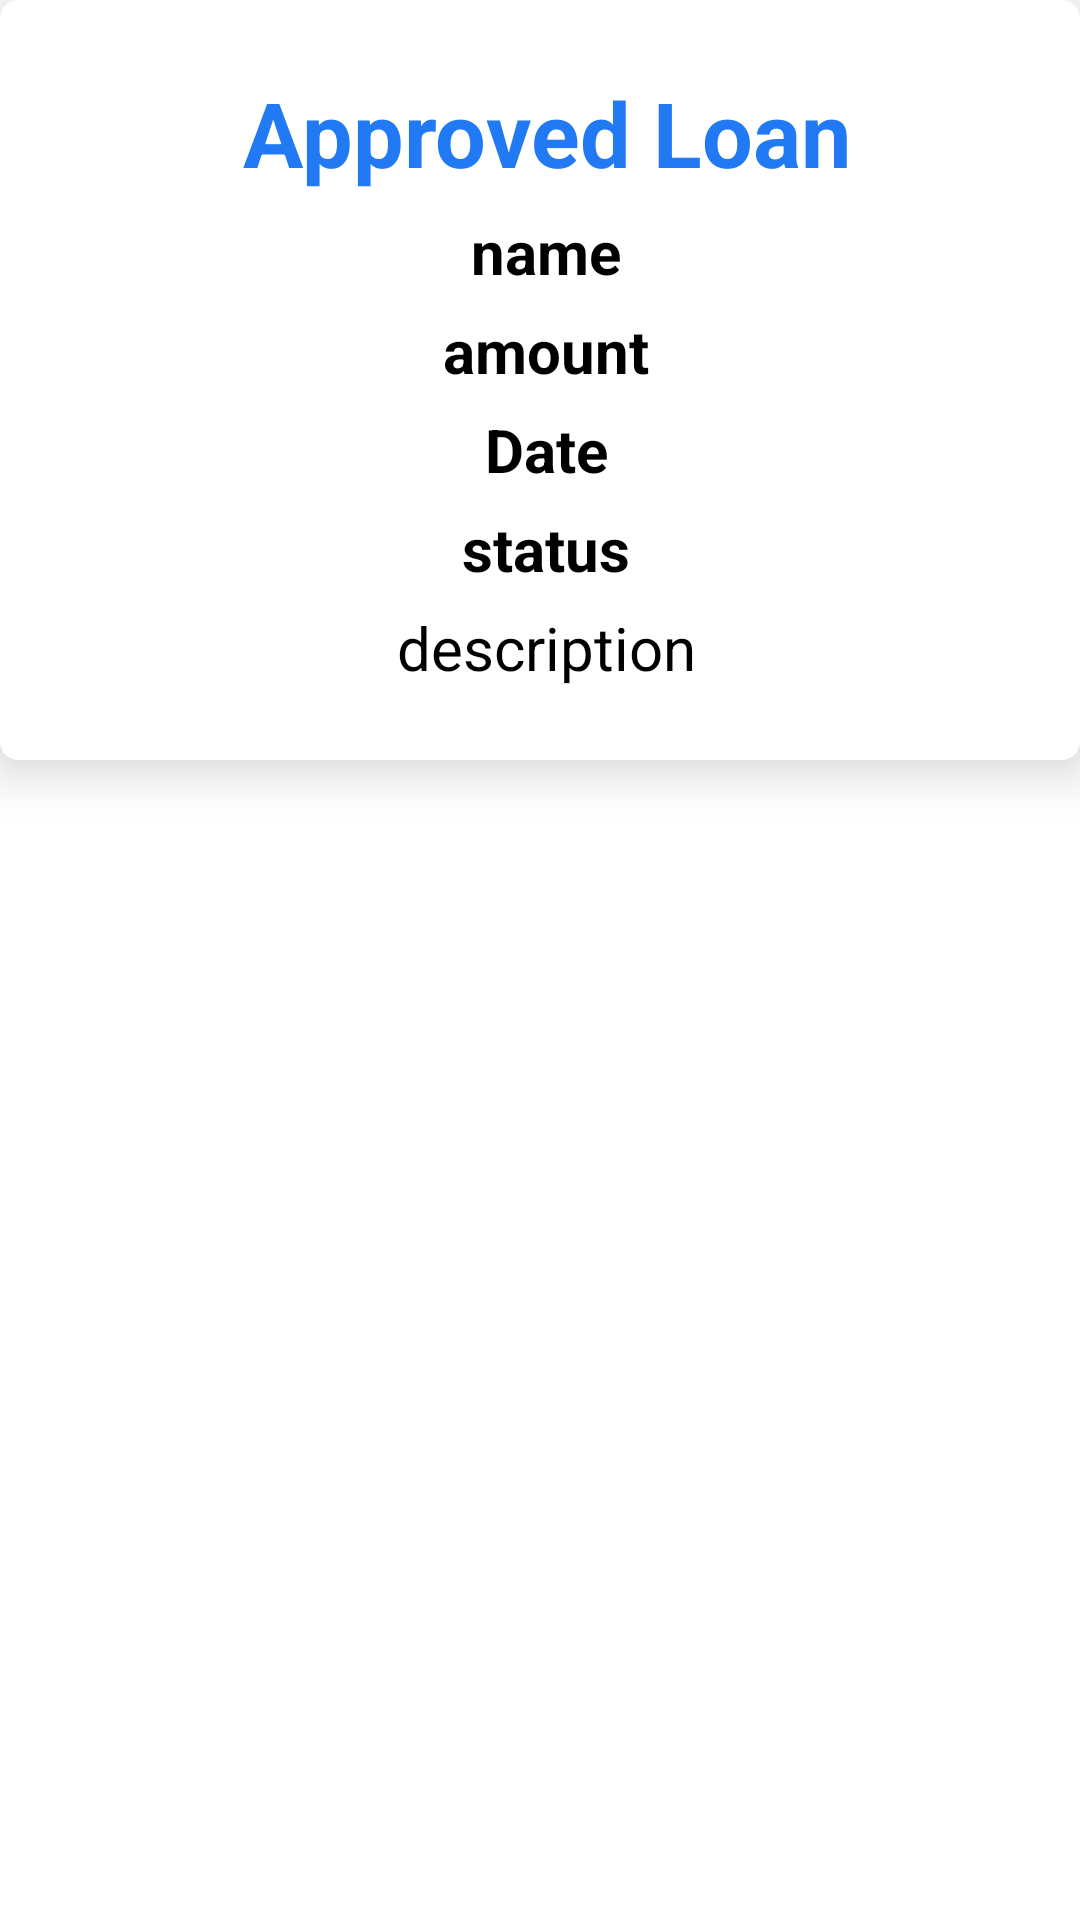

Layout XML and referenced resources for this Android screen:
<!-- AndroidManifest.xml: application theme Theme.LoanManagementSystem -->
<!-- res/layout/activity_approved_loans.xml -->
<?xml version="1.0" encoding="utf-8"?>
<LinearLayout xmlns:android="http://schemas.android.com/apk/res/android"
    xmlns:app="http://schemas.android.com/apk/res-auto"
    xmlns:tools="http://schemas.android.com/tools"
    android:layout_width="match_parent"
    android:layout_height="match_parent"
    android:orientation="vertical"
    tools:context=".ApprovedLoansActivity">

    <androidx.cardview.widget.CardView
        android:layout_width="match_parent"
        android:layout_height="wrap_content"
        app:cardCornerRadius="6dp"
        app:cardElevation="10dp">


        <LinearLayout
            android:layout_width="match_parent"
            android:layout_height="wrap_content"
            android:layout_marginStart="4dp"
            android:orientation="vertical">



            <TextView
                android:layout_width="match_parent"
                android:layout_height="wrap_content"
                android:layout_marginTop="24dp"
                android:text="Approved Loan"
                android:textStyle="bold"
                android:textAlignment="center"
                android:textColor="#2179F3"
                android:textSize="30sp" />
            <TextView
                android:id="@+id/rejectName"
                android:layout_width="match_parent"
                android:layout_height="wrap_content"
                android:layout_marginTop="6dp"
                android:text="name"
                android:textStyle="bold"
                android:textAlignment="center"
                android:textColor="#000"
                android:textSize="20sp" />
            <TextView
                android:id="@+id/loan_id_pending"
                android:layout_width="match_parent"
                android:layout_height="wrap_content"
                android:layout_marginTop="24dp"
                android:text="name"
                android:visibility="gone"
                android:textStyle="bold"
                android:textAlignment="center"
                android:textColor="#000"
                android:textSize="20sp" />

            <TextView
                android:id="@+id/rejectAmount"
                android:layout_width="match_parent"
                android:layout_height="wrap_content"
                android:layout_marginTop="6dp"
                android:text="amount"
                android:textAlignment="center"
                android:textStyle="bold"
                android:textColor="#000"
                android:textSize="20sp" />
            <TextView
                android:id="@+id/approvedate"
                android:layout_width="match_parent"
                android:layout_height="wrap_content"
                android:layout_marginTop="6dp"
                android:text="Date"
                android:textStyle="bold"
                android:textAlignment="center"
                android:textColor="#000"
                android:textSize="20sp" />
            <TextView
                android:id="@+id/rejectStatus"
                android:layout_width="match_parent"
                android:layout_height="wrap_content"
                android:layout_marginTop="6dp"
                android:text="status"
                android:textStyle="bold"
                android:textAlignment="center"
                android:textColor="#000"
                android:textSize="20sp" />

            <TextView
                android:id="@+id/rejectDesc"
                android:layout_width="match_parent"
                android:layout_height="wrap_content"
                android:layout_marginTop="6dp"
                android:textAlignment="center"
                android:text="description"
                android:textColor="#000"
                android:textSize="20sp" />


            <RelativeLayout
                android:layout_width="match_parent"
                android:layout_height="wrap_content"
                android:padding="8dp"
                android:id="@+id/rejectBtnLayout"
                android:layout_marginTop="16dp"
                android:orientation="horizontal">

                <Button
                    android:id="@+id/rejectaprovebtn"
                    android:layout_width="wrap_content"
                    android:layout_height="wrap_content"
                    android:layout_centerInParent="true"
                    android:background="@drawable/approved"
                    android:visibility="gone"
                    android:text="Approve"
                    android:textAllCaps="false" />

                <Button
                    android:id="@+id/rejectbtn"
                    android:layout_width="wrap_content"
                    android:layout_height="wrap_content"
                    android:layout_alignParentEnd="true"
                    android:background="@drawable/btn"
                    android:visibility="gone"
                    android:text="Reject"
                    android:textAllCaps="false" />
            </RelativeLayout>
        </LinearLayout>
    </androidx.cardview.widget.CardView>

</LinearLayout>
<!-- resources referenced by this layout -->
<resources>
  <!-- drawable approved: png bitmap (drawable, 1513 bytes) -->
  <!-- drawable btn (drawable) -->
  <?xml version="1.0" encoding="utf-8"?>
  <shape xmlns:android="http://schemas.android.com/apk/res/android">
  
      <corners android:radius="50dp"/>
      <solid android:color="#0F13DC"/>
  </shape>
  <style name="Theme.LoanManagementSystem" parent="Theme.MaterialComponents.DayNight.DarkActionBar">
          
          <item name="colorPrimary">@color/purple_500</item>
          <item name="colorPrimaryVariant">@color/purple_700</item>
          <item name="colorOnPrimary">@color/white</item>
          
          <item name="colorSecondary">@color/teal_200</item>
          <item name="colorSecondaryVariant">@color/teal_700</item>
          <item name="colorOnSecondary">@color/black</item>
          
          <item name="android:statusBarColor">?attr/colorPrimaryVariant</item>
          
      </style>
  <color name="purple_500">#4057DB</color>
  <color name="purple_700">#4D49D5</color>
  <color name="white">#FFFFFFFF</color>
  <color name="teal_200">#FFFFFF</color>
  <color name="teal_700">#FF018786</color>
  <color name="black">#FF000000</color>
</resources>
